Run: headless pygame with SDL's dummy video driver; simulated clock (each Clock.tick advances the game by its frame time, no real sleeping); random seed 0; keys injected as events and as key.get_pressed() state; no mouse input.
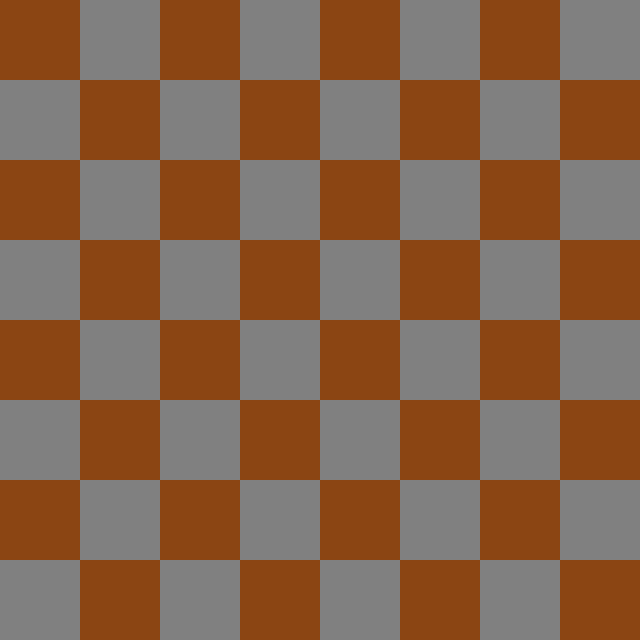
Frame 1 of 4 · flips 1–60 · no input
Frame 2 of 4 · flips 61–180 · tapped SPACE, RETURN · held RIGHT (→), D · screen unchanged from frame 1, image omitted
Frame 3 of 4 · flips 181–300 · held DOWN (↓), S · screen unchanged from frame 2, image omitted
Frame 4 of 4 · flips 301–420 · held LEFT (←), A, UP (↑), W · screen unchanged from frame 3, image omitted

The pygame program that drew these frames:

import pygame, sys
from pygame.locals import *

FPS = 30
WINDOWNWIDTH = 640
WINDOWNHEIGHT = 640
TILEWIDTH = 80
TILEHEIGHT = 80
assert (WINDOWNWIDTH*WINDOWNHEIGHT)/(TILEWIDTH*TILEHEIGHT) == 64

WHITE = (255,255,255)
GREY = (128,128,128)
BROWN = (139,69,19)
BLACK = (0,0,0)

pygame.init()
FPSCLOCK = pygame.time.Clock()
DISPLAYSURF = pygame.display.set_mode((WINDOWNWIDTH,WINDOWNHEIGHT))
pygame.display.set_caption('Checkers')

def DrawTiles(DISPLAYSURF):
    for i in range(0,8):
        for j in range(0,8):
            Rect = pygame.Rect(i*TILEWIDTH,j*TILEHEIGHT,TILEWIDTH,TILEHEIGHT)
            pygame.draw.rect(DISPLAYSURF,BROWN if (i+j)%2 ==0 else GREY,Rect)

def main():
    DISPLAYSURF.fill(WHITE)
    DrawTiles(DISPLAYSURF)
    pygame.display.update()
    
    board = []
    for i in range(0,8):
        line = []
        for j in range(0,8):
            if i <= 1:
                line.append(WHITE)
            elif i >= WINDOWNWIDTH/TILEWIDTH - 2:
                line.append(BLACK)
            else:
                line.append(None)
        board.append(line)
    
    for i in range(0,8):
        for j in range(0,8):
            print(board[i][j])
        print('\n')
    
    while True:
        for event in pygame.event.get():
            if event.type == QUIT:
                pygame.quit()
                sys.exit()
        pygame.display.update()
        FPSCLOCK.tick(FPS)

    
if __name__ == '__main__':
    main()
